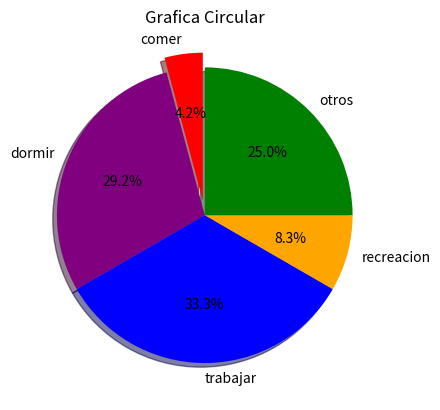

Reproduce this figure in Python.
# -*- coding: utf-8 -*-
"""
Created on Wed Sep 16 20:24:16 2020

"""

# EN ESTE DOCUMENTO SE VERA MATPLOTLIB BASICO
#--------------------------------------------

# LIBRERIA DE TRAZADO UTILIZADA PARA GRAFICOS 2D

import matplotlib.pyplot as plt

# Con este codigo se genera una grafica lineal azul.
'''
x = [1,2,3,4]
y = [11,15,33,30]

# Si en lugar de una grafica lineal, deseamos que se muestren solo los puntos dados
# utilizar: scatter()
plt.plot(x, y, color='blue', lineWidth=3, label='line')
plt.legend()
plt.show()
'''
#--- IMPORTANTE: los datos para machine learning, deberan estar estructurados con numpy.

# grafic 1
x1 = [0,2,4,6,8]
y1 = [0,10,14,22,17.5]

#grafic 2
x2 = [0,2,4,6,8]
y2 = [10,6,7,12,5]

# En el siguiente codigo hay dos graficas sobre un grid. (liberar codigo para ver.)
'''
plt.plot(x1,y1,label = 'Venta', linewidth = 4, color = 'blue')
plt.plot(x2,y2,label = 'Inversion', linewidth = 4, color = 'red')


plt.title('Ventas e Inversiones bimestrales')
plt.xlabel('eje x')
plt.ylabel('eje y')

plt.legend()
plt.grid()
plt.show()
'''

# En el siguiente codigo hay una grafica de barras.
# igual al codigo anterior, pero se debe cambiar de la funcion plot() a bar()
'''
plt.bar(x1,y1,label = 'Venta', linewidth = 4, color = 'blue')
plt.bar(x2,y2,label = 'Inversion', linewidth = 4, color = 'red')


plt.title('Ventas e Inversiones bimestrales')
plt.xlabel('eje x')
plt.ylabel('eje y')

plt.legend()
plt.grid()
plt.show()
'''


# TAMBIEN SE PUEDEN GRAFICAR HISTOGRAMAS: se usan para mostrar distribucion

# Definir los dattos
'''
a = [22,34,54,23,76,25,98,74,22,43,54,65,72,23,41,60,48,59,23,45,
     44,56,23,44,12,13,43,21,53,44]
bins = [0,10,20,30,40,50,60,70,80,90,100]

# definir las carcteristicas del grafico
plt.hist(a,bins, histtype = 'bar', rwidth = 0.8, color = 'lightgreen')

# titulo y nombre de ejes
plt.title('Histograma')
plt.xlabel('Eje X')
plt.ylabel('Eje Y')

# Mostrar figura
plt.show()
'''

# GRAFICOS DE DISPERSION: se utilizan para compara variables.
'''
plt.scatter(x1,y1,label = 'Var1', linewidth = 4, color = 'blue')
plt.scatter(x2,y2,label = 'Var2', linewidth = 4, color = 'green')


plt.title('Grafica de Dispersion')
plt.xlabel('eje x')
plt.ylabel('eje y')

plt.legend()
plt.grid()
plt.show()
'''


# GRAFICAS CIRCULARES

# despues de analizar me doy cuenta de que en divisiones se estan asignando los valores a la grafica sacados de los arrays.
# vale explicar que en este caso cada valor correspondiente a cada lugar de indice en la variable
# corresponde a las horas por dia, para el valor de indice [0], corresponde a divisiones = [1,7,8,2,6]
comer = [1.0,2,4,0.5,1.1]
dormir = [7,5,3,7.5,6]
trabajar = [8,10,15,6,0]
recreacion = [2,1.5,1,2,0]
otros = [6,4.5,1,8,16.5]

divisiones = [1,7,8,2,6]
actividades = ['comer','dormir','trabajar','recreacion','otros']
colores = ['red','purple','blue','orange','green']

plt.pie(divisiones,labels=actividades, colors=colores, startangle=90, shadow=True, explode=(0.1,0,0,0,0), autopct='%1.1f%%')
plt.title('Grafica Circular')
plt.show() 
       

